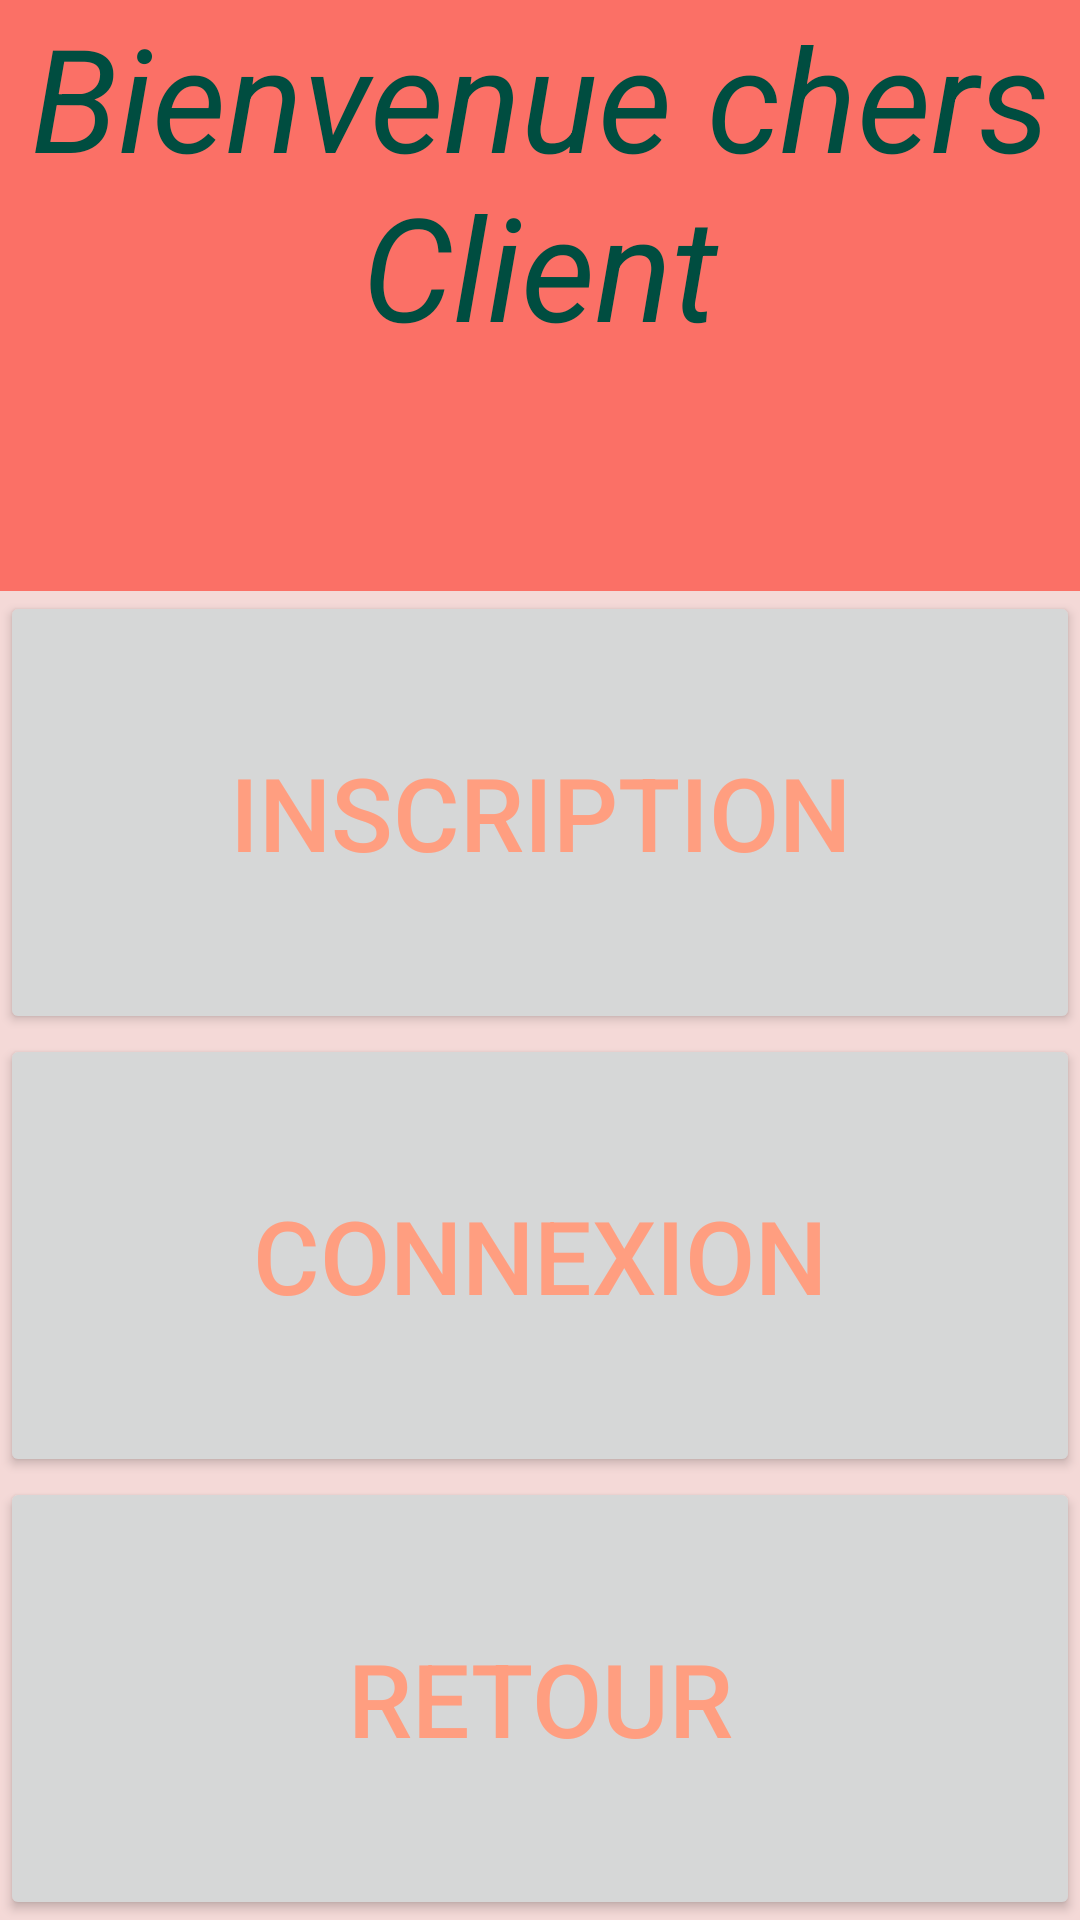

Write the Android layout XML for this screen, with the resource values it uses.
<!-- AndroidManifest.xml: application theme Theme.ServiceNovigradG30 -->
<!-- res/layout/clientlayout.xml -->
<?xml version="1.0" encoding="utf-8"?>
<LinearLayout xmlns:android="http://schemas.android.com/apk/res/android"
    xmlns:tools="http://schemas.android.com/tools"
    android:id="@+id/ConnexionClientLayout"
    android:layout_width="match_parent"
    android:layout_height="match_parent"
    android:background="#F4D9D7"
    android:orientation="vertical">

    <TextView
        android:id="@+id/ClientConnexionText"
        android:layout_width="match_parent"
        android:layout_height="197dp"
        android:background="#FB7066"
        android:text="@string/bienvenue_chers_client"
        android:textAlignment="center"
        android:textAppearance="@style/TextAppearance.AppCompat.Display1"
        android:textColor="#004D40"
        android:textColorHighlight="#F44336"
        android:textColorHint="#F44336"
        android:textColorLink="#FFEB3B"
        android:textSize="48sp"
        android:textStyle="italic" />

    <Button
        android:id="@+id/ClientInscriptionButton"
        android:layout_width="match_parent"
        android:layout_height="146dp"
        android:layout_weight="1"
        android:onClick="ClientInscriptionButton"
        android:text="@string/inscription"
        android:textColor="#FF9E80"
        android:textSize="34sp"
        tools:ignore="VisualLintButtonSize" />

    <Button
        android:id="@+id/ClientConnexionButton"
        android:layout_width="match_parent"
        android:layout_height="146dp"
        android:layout_weight="1"
        android:onClick="ClientConnexionButton"
        android:text="@string/connexion"
        android:textColor="#FF9E80"
        android:textSize="34sp"
        tools:ignore="VisualLintButtonSize" />

    <Button
        android:id="@+id/ClientRetourMainButton"
        android:layout_width="match_parent"
        android:layout_height="146dp"
        android:layout_weight="1"
        android:onClick="RetourMainButton"
        android:text="@string/retour"
        android:textColor="#FF9E80"
        android:textSize="34sp"
        tools:ignore="VisualLintButtonSize" />
</LinearLayout>
<!-- resources referenced by this layout -->
<resources>
  <string name="bienvenue_chers_client">Bienvenue chers Client</string>
  <string name="connexion">Connexion</string>
  <string name="inscription">Inscription</string>
  <string name="retour">Retour</string>
  <style name="Theme.ServiceNovigradG30" parent="Base.Theme.ServiceNovigradG30" />
  <style name="Base.Theme.ServiceNovigradG30" parent="Theme.Material3.DayNight.NoActionBar">
          
          
      </style>
</resources>
